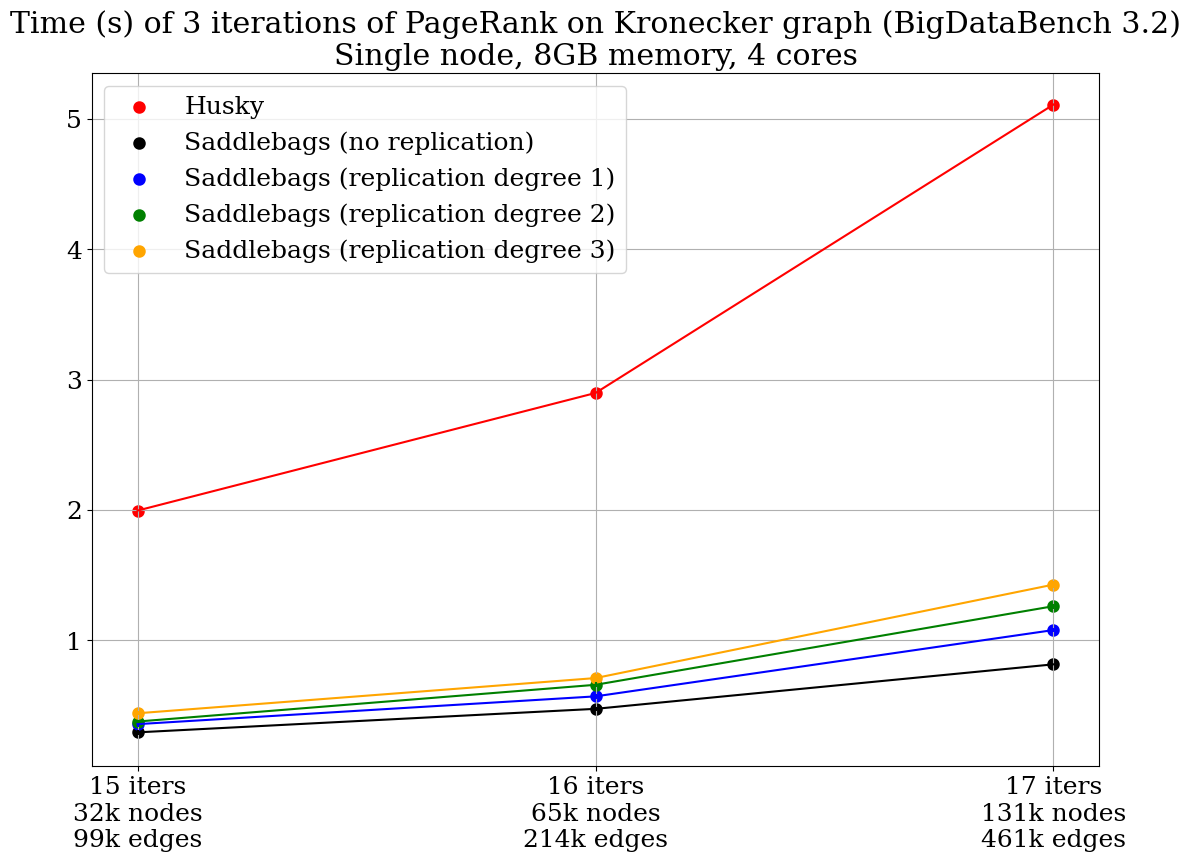

This chart was generated by the following Python code:
import matplotlib
import matplotlib.pyplot as plt
import numpy as np
plt.figure(figsize=(13,9))

font = {'family' : 'serif',
        'size'   : 18}

matplotlib.rc('font', **font)

'''husky = [       [1.243], 
                [1.256],
                [1.128], 
                [1.382], 
                [1.383], 
                [1.764], 
                [1.995],
                [2.897],
                [5.109]]
'''

husky = [
                [1.995],
                [2.897],
                [5.109]]

old_upc = [     [0.106], 
                [0.107], 
                [0.181], 
                [0.201], 
                [0.5], 
                [2.270], 
                [11.951]]

new_upc = [     [0.109, 0.158, 0.155],
                [0.156, 0.107, 0.166],
                [0.178, 0.192, 0.129],
                [0.167, 0.162, 0.197],
                [0.203, 0.184, 0.216],
                [0.225, 0.245, 0.261],
                [0.358, 0.349, 0.354],
                [0.488, 0.543, 0.515],
                [0.936, 0.940, 1.009]]

pure_upc = [    [0.107, 0.107, 0.153],
                [0.107, 0.107, 0.163],
                [0.113, 0.230, 0.111],
                [0.164, 0.120, 0.176],
                [0.136, 0.136, 0.187],
                [0.173, 0.170, 0.217],
                [0.231, 0.231, 0.248],
                [0.395, 0.390, 0.434],
                [0.798, 0.791, 0.824]]

robin_upc = [
                [0.284, 0.318, 0.280],
                [0.460, 0.496, 0.467],
                [0.818, 0.814, 0.815]]


fault_one = [
                [0.336, 0.342, 0.393],
                [0.560, 0.552, 0.598],
                [1.079, 1.060, 1.097]]

fault_two = [
                [0.390, 0.371, 0.370],
                [0.684, 0.641, 0.651],
                [1.289, 1.246, 1.250]]

fault_three = [
                [0.418, 0.457, 0.446],
                [0.697, 0.750, 0.684],
                [1.463, 1.406, 1.413]]

'''
x_axis_labels = [   "4 iters\n16 nodes\n21 edges",
                    "6 iters\n64 nodes\n99 edges",
                    "10 iters\n1k nodes\n2k edges",
                    "12 iters\n4k nodes\n10k edges",
                    "13 iters\n8k nodes\n21k edges",
                    "14 iters\n16k nodes\n46k edges",
                    "15 iters\n32k nodes\n99k edges",
                    "16 iters\n65k nodes\n214k edges",
                    "17 iters\n131k nodes\n461k edges"]
'''

x_axis_labels = [   
                    "15 iters\n32k nodes\n99k edges",
                    "16 iters\n65k nodes\n214k edges",
                    "17 iters\n131k nodes\n461k edges"]


plt.grid()


#plt.scatter(range(0,len(old_upc)), [np.average(x) for x in old_upc], label='Old UPC++ Framework', linewidths=3)
#plt.scatter(range(0,len(new_upc)), [np.average(x) for x in new_upc], label='Fixed UPC++ Framework', linewidths=3)
#plt.scatter(range(0,len(pure_upc)), [np.average(x) for x in pure_upc], label='Pure UPC++', linewidths=3)
plt.scatter(range(0,len(husky)), [np.average(x) for x in husky], label='Husky', linewidths=3, color='RED')
plt.scatter(range(0,len(robin_upc)), [np.average(x) for x in robin_upc], label='Saddlebags (no replication)', linewidths=3, color='BLACK')
plt.scatter(range(0,len(fault_one)), [np.average(x) for x in fault_one], label='Saddlebags (replication degree 1)', linewidths=3, color='BLUE')
plt.scatter(range(0,len(fault_two)), [np.average(x) for x in fault_two], label='Saddlebags (replication degree 2)', linewidths=3, color='GREEN')
plt.scatter(range(0,len(fault_three)), [np.average(x) for x in fault_three], label='Saddlebags (replication degree 3)', linewidths=3, color='ORANGE')

#plt.plot(range(0,len(old_upc)), [np.average(x) for x in old_upc], linestyle=':')
#plt.plot(range(0,len(new_upc)), [np.average(x) for x in new_upc])
#plt.plot(range(0,len(pure_upc)), [np.average(x) for x in pure_upc])
#plt.plot(range(0,len(husky)), [np.average(x) for x in husky])

#plt.errorbar(range(0,len(old_upc)), [np.average(x) for x in old_upc], [np.std(x) for x in old_upc])
#plt.errorbar(range(0,len(new_upc)), [np.average(x) for x in new_upc], [np.std(x) for x in new_upc])
#plt.errorbar(range(0,len(pure_upc)), [np.average(x) for x in pure_upc], [np.std(x) for x in pure_upc])
plt.errorbar(range(0,len(husky)), [np.average(x) for x in husky], [np.std(x) for x in husky], color='RED')
plt.errorbar(range(0,len(robin_upc)), [np.average(x) for x in robin_upc], [np.std(x) for x in robin_upc], color='BLACK')
plt.errorbar(range(0,len(fault_one)), [np.average(x) for x in fault_one], [np.std(x) for x in fault_one], color='BLUE')
plt.errorbar(range(0,len(fault_two)), [np.average(x) for x in fault_two], [np.std(x) for x in fault_two], color='GREEN')
plt.errorbar(range(0,len(fault_three)), [np.average(x) for x in fault_three], [np.std(x) for x in fault_three], color='ORANGE')



plt.legend()


index = np.arange(len(x_axis_labels))
plt.xticks(index, x_axis_labels)

plt.title("Time (s) of 3 iterations of PageRank on Kronecker graph (BigDataBench 3.2)\nSingle node, 8GB memory, 4 cores")


plt.savefig('replication.png', format='png', dpi=500)

#plt.show()